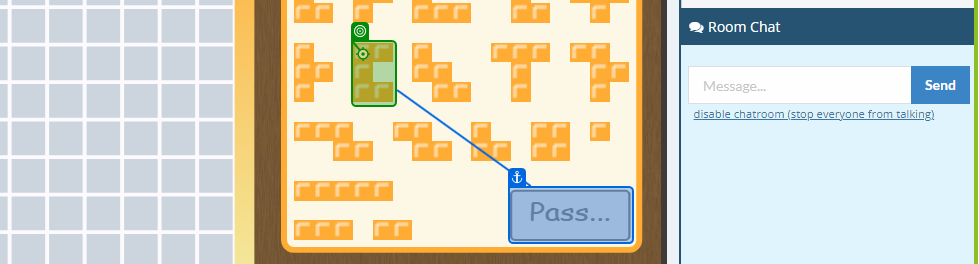
Task: Bot to play the game Blokus
Workflow: Select U Piece

Step 1: click
